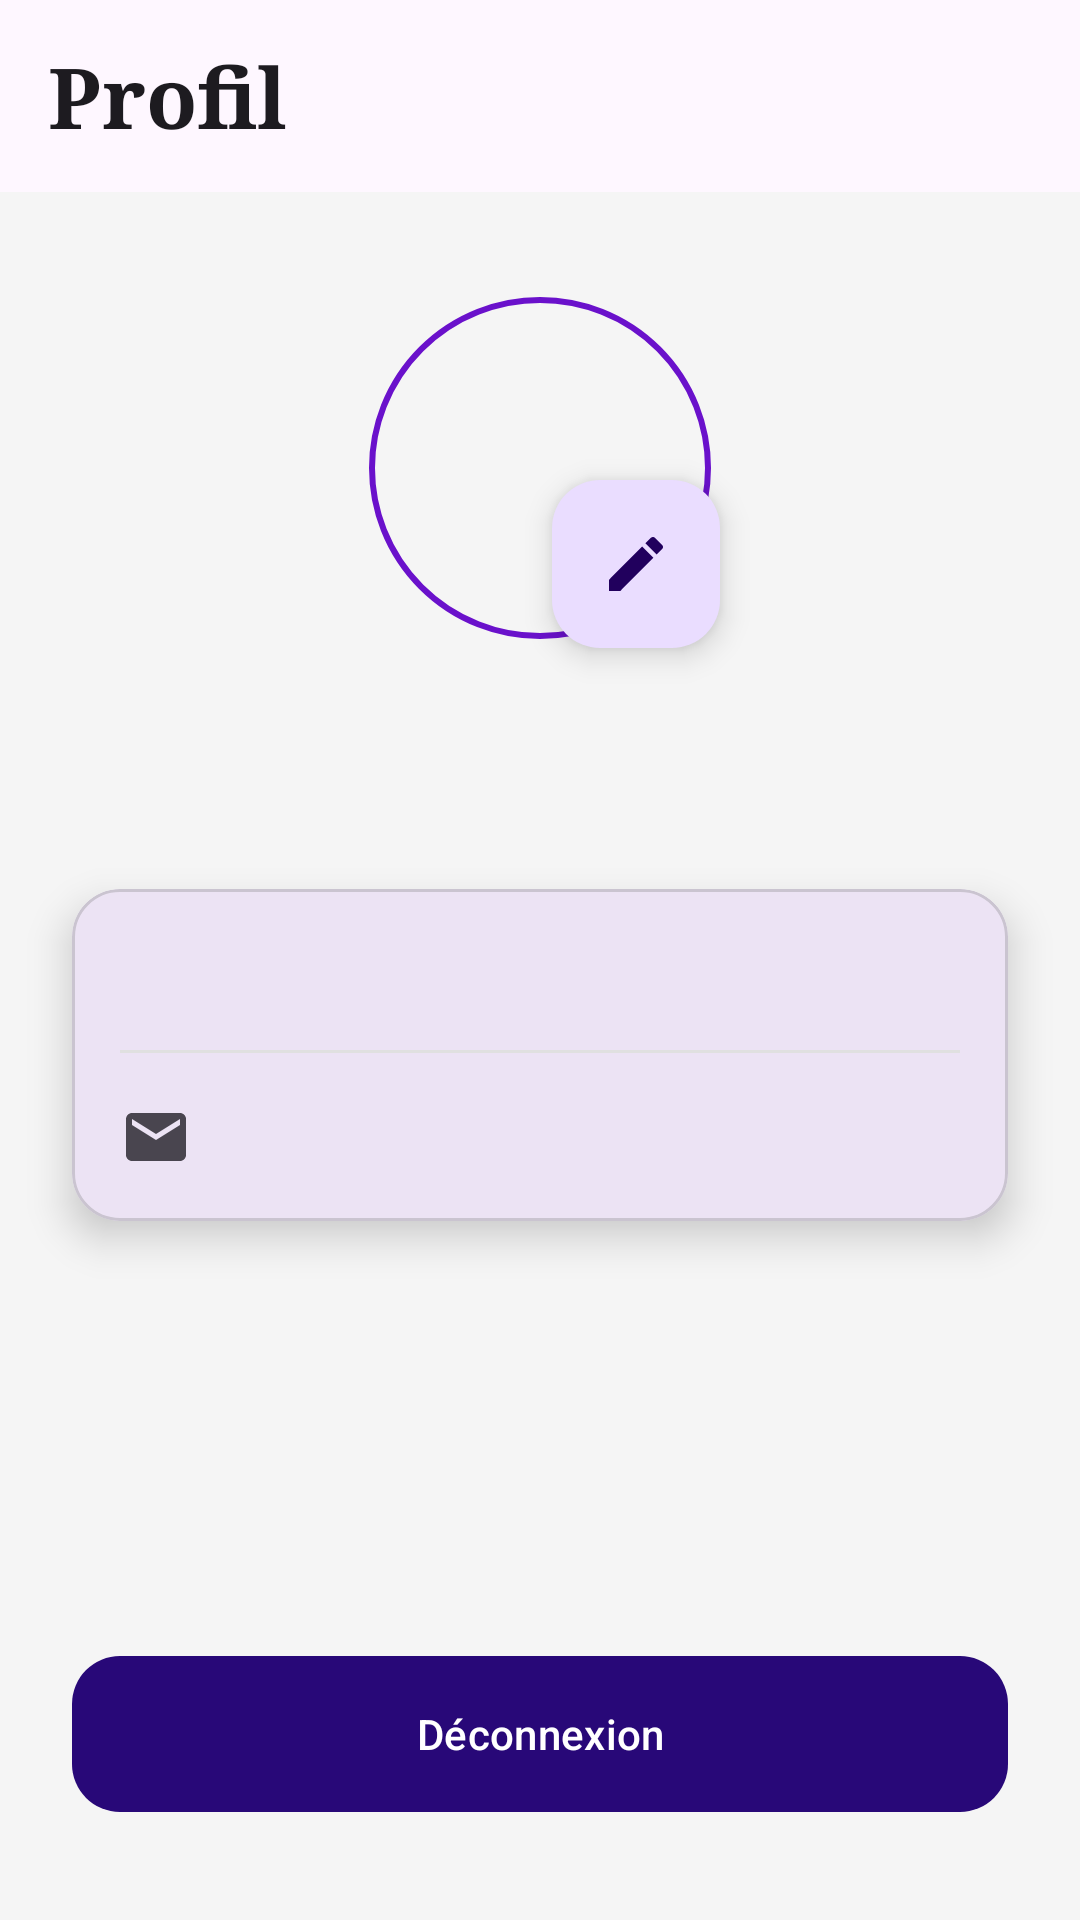

Here is an Android app screen rendered from its layout file. Give the layout XML and the strings, colors and styles it references.
<!-- AndroidManifest.xml: application theme Theme.Securechat -->
<!-- res/layout/activity_profile.xml -->
<?xml version="1.0" encoding="utf-8"?>
<androidx.constraintlayout.widget.ConstraintLayout xmlns:android="http://schemas.android.com/apk/res/android"
    xmlns:app="http://schemas.android.com/apk/res-auto"
    xmlns:tools="http://schemas.android.com/tools"
    android:layout_width="match_parent"
    android:layout_height="match_parent"
    android:background="#F5F5F5"
    tools:context=".ui.home.ProfileActivity">

    <com.google.android.material.appbar.AppBarLayout
        android:id="@+id/appBarLayoutProfile"
        android:layout_width="match_parent"
        android:layout_height="wrap_content"
        app:layout_constraintTop_toTopOf="parent">

        <com.google.android.material.appbar.MaterialToolbar
            android:id="@+id/toolbarProfile"
            android:layout_width="match_parent"
            android:layout_height="?attr/actionBarSize"
            app:title="Profil"
            app:titleTextAppearance="@style/FunkyTitleStyle" />

    </com.google.android.material.appbar.AppBarLayout>

    <com.google.android.material.imageview.ShapeableImageView
        android:id="@+id/imgProfileLarge"
        android:layout_width="120dp"
        android:layout_height="120dp"
        android:layout_marginTop="32dp"
        android:padding="4dp"
        android:scaleType="centerCrop"
        app:layout_constraintEnd_toEndOf="parent"
        app:layout_constraintStart_toStartOf="parent"
        app:layout_constraintTop_toBottomOf="@+id/appBarLayoutProfile"
        app:shapeAppearanceOverlay="@style/ShapeAppearance.App.CircleImageView"
        app:strokeColor="@color/purple_500"
        app:strokeWidth="2dp"
        tools:src="@drawable/ic_profile" />

    <com.google.android.material.floatingactionbutton.FloatingActionButton
        android:id="@+id/btnEditPhoto"
        android:layout_width="wrap_content"
        android:layout_height="wrap_content"
        app:fabSize="mini"
        android:src="@drawable/ic_edit"
        app:layout_constraintBottom_toBottomOf="@+id/imgProfileLarge"
        app:layout_constraintEnd_toEndOf="@+id/imgProfileLarge" />

    <TextView
        android:id="@+id/profileNameHeader"
        android:layout_width="wrap_content"
        android:layout_height="wrap_content"
        android:layout_marginTop="16dp"
        android:textColor="@android:color/black"
        android:textSize="24sp"
        android:textStyle="bold"
        app:layout_constraintEnd_toEndOf="parent"
        app:layout_constraintStart_toStartOf="parent"
        app:layout_constraintTop_toBottomOf="@+id/imgProfileLarge"
        tools:text="Salma" />

    <com.google.android.material.card.MaterialCardView
        android:id="@+id/card_info"
        android:layout_width="0dp"
        android:layout_height="wrap_content"
        android:layout_marginStart="24dp"
        android:layout_marginTop="32dp"
        android:layout_marginEnd="24dp"
        app:cardCornerRadius="16dp"
        app:cardElevation="8dp"
        app:layout_constraintEnd_toEndOf="parent"
        app:layout_constraintStart_toStartOf="parent"
        app:layout_constraintTop_toBottomOf="@+id/profileNameHeader">

        <LinearLayout
            android:layout_width="match_parent"
            android:layout_height="wrap_content"
            android:orientation="vertical"
            android:padding="16dp">

            <TextView
                android:id="@+id/txtProfileUsername"
                android:layout_width="match_parent"
                android:layout_height="wrap_content"
                android:drawablePadding="16dp"
                android:gravity="center_vertical"
                android:textSize="16sp"
                app:drawableStartCompat="@drawable/ic_profile"
                tools:text="Salma" />

            <View
                android:layout_width="match_parent"
                android:layout_height="1dp"
                android:layout_marginTop="16dp"
                android:layout_marginBottom="16dp"
                android:background="#E0E0E0" />

            <TextView
                android:id="@+id/txtProfileEmail"
                android:layout_width="match_parent"
                android:layout_height="wrap_content"
                android:drawablePadding="16dp"
                android:gravity="center_vertical"
                android:textSize="16sp"
                app:drawableStartCompat="@drawable/ic_email"
                tools:text="salma@gmail.com" />

        </LinearLayout>

    </com.google.android.material.card.MaterialCardView>

    
    <com.google.android.material.button.MaterialButton
        android:id="@+id/btnLogout"
        android:layout_width="0dp"
        android:layout_height="60dp"
        android:layout_marginStart="24dp"
        android:layout_marginEnd="24dp"
        android:layout_marginBottom="32dp"
        android:text="Déconnexion"
        android:textColor="@android:color/white"
        app:backgroundTint="#280878"
        app:cornerRadius="16dp"
        app:layout_constraintBottom_toBottomOf="parent"
        app:layout_constraintEnd_toEndOf="parent"
        app:layout_constraintStart_toStartOf="parent" />

</androidx.constraintlayout.widget.ConstraintLayout>
<!-- resources referenced by this layout -->
<resources>
  <color name="purple_500">#6A11CB</color>
  <!-- drawable ic_edit (drawable) -->
  <vector xmlns:android="http://schemas.android.com/apk/res/android"
      android:width="24dp"
      android:height="24dp"
      android:viewportWidth="24.0"
      android:viewportHeight="24.0"
      android:tint="?attr/colorOnSecondary">
    <path
        android:fillColor="@android:color/white"
        android:pathData="M3,17.25V21h3.75L17.81,9.94l-3.75,-3.75L3,17.25zM20.71,7.04c0.39,-0.39 0.39,-1.02 0,-1.41l-2.34,-2.34c-0.39,-0.39 -1.02,-0.39 -1.41,0l-1.83,1.83 3.75,3.75 1.83,-1.83z"/>
  </vector>
  <!-- drawable ic_email (drawable) -->
  <vector xmlns:android="http://schemas.android.com/apk/res/android"
      android:width="24dp"
      android:height="24dp"
      android:viewportWidth="24.0"
      android:viewportHeight="24.0"
      android:tint="?attr/colorControlNormal">
    <path
        android:fillColor="@android:color/white"
        android:pathData="M20,4H4c-1.1,0 -1.99,0.9 -1.99,2L2,18c0,1.1 0.9,2 2,2h16c1.1,0 2,-0.9 2,-2V6c0,-1.1 -0.9,-2 -2,-2zM20,8l-8,5 -8,-5V6l8,5 8,-5v2z"/>
  </vector>
  <style name="FunkyTitleStyle" parent="@android:style/TextAppearance.Medium">
          <item name="android:fontFamily">serif</item>
          <item name="android:textSize">28sp</item>
          <item name="android:textStyle">bold</item>
      </style>
  <style name="ShapeAppearance.App.CircleImageView" parent="">
          <item name="cornerFamily">rounded</item>
          <item name="cornerSize">50%</item>
      </style>
  <style name="Theme.Securechat" parent="Base.Theme.Securechat" />
  <style name="Base.Theme.Securechat" parent="Theme.Material3.DayNight.NoActionBar">
          
          
      </style>
</resources>
